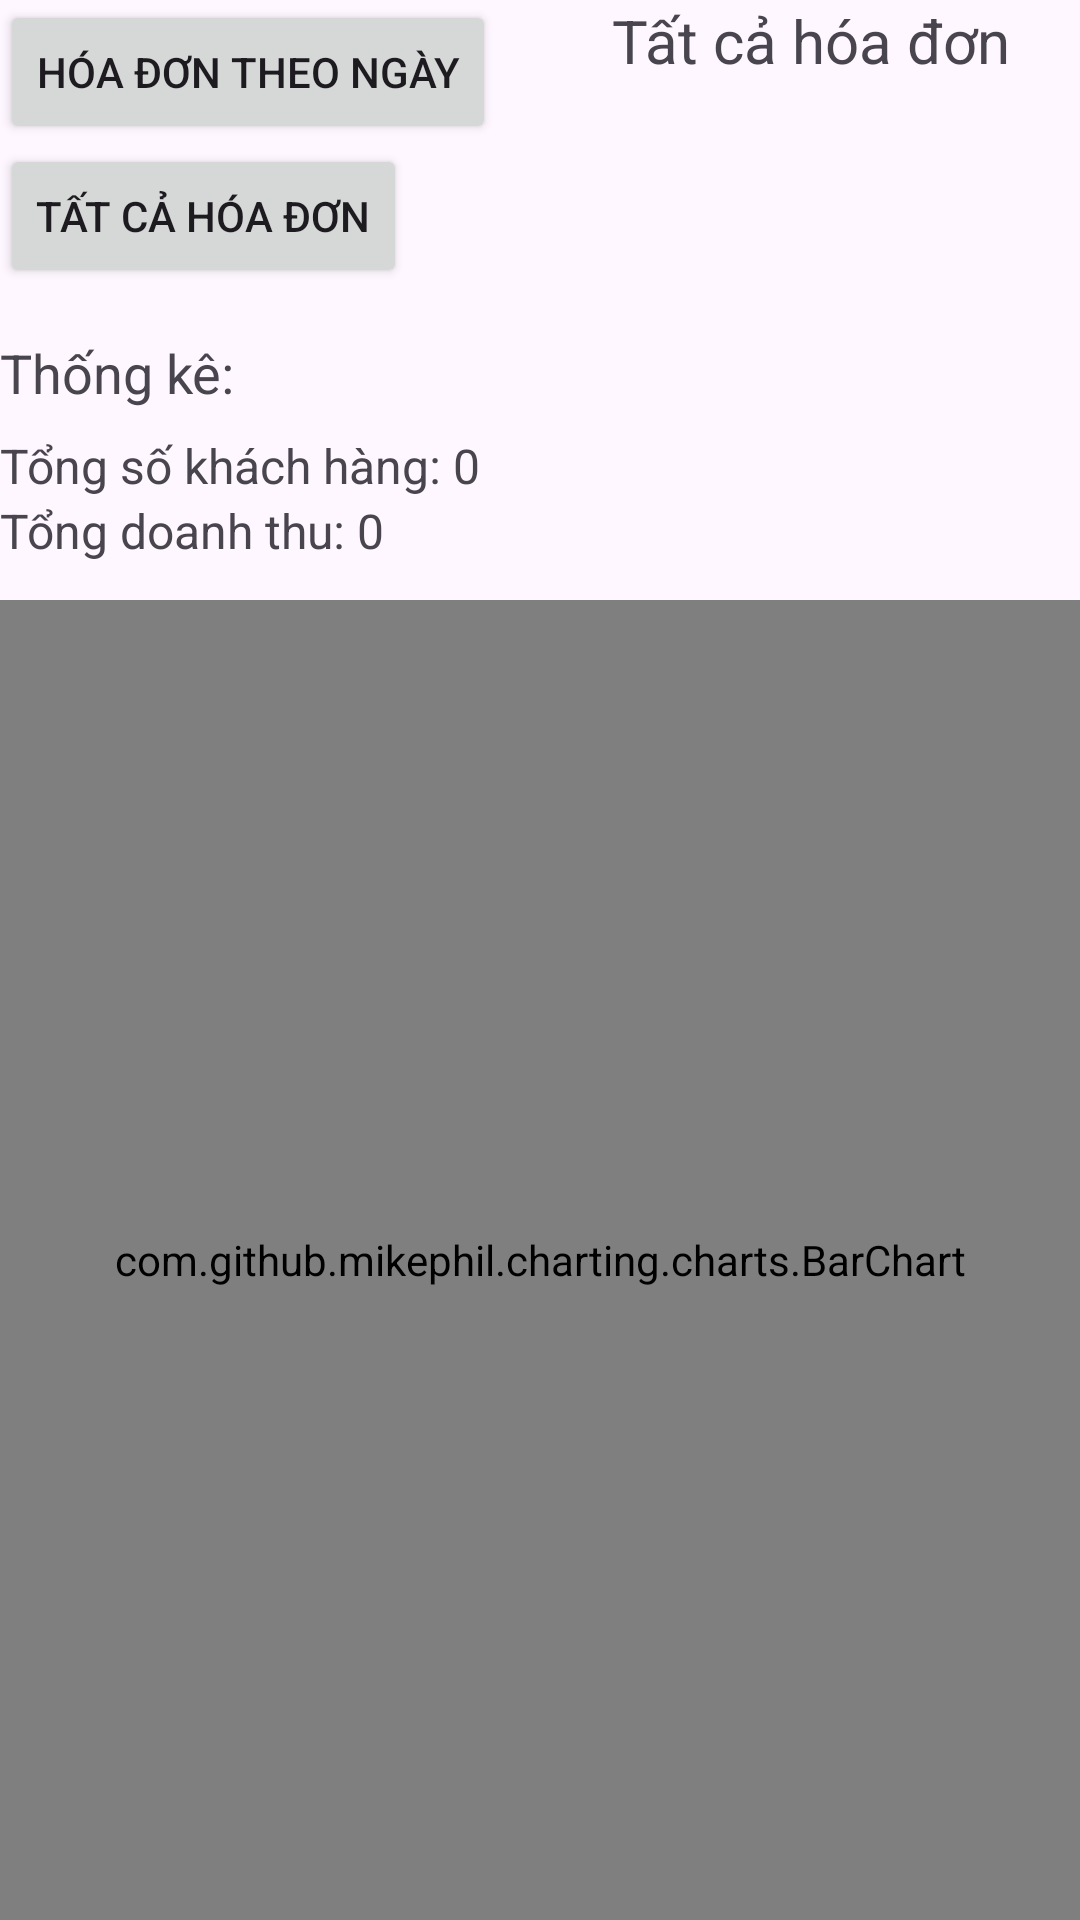

This screen was rendered from an Android layout file. Write that file and the resources it references.
<!-- AndroidManifest.xml: application theme Theme.Badminton -->
<!-- res/layout/activity_statistical_bill.xml -->
<?xml version="1.0" encoding="utf-8"?>
<LinearLayout xmlns:android="http://schemas.android.com/apk/res/android"
    xmlns:app="http://schemas.android.com/apk/res-auto"
    xmlns:tools="http://schemas.android.com/tools"
    android:id="@+id/main"
    android:layout_width="match_parent"
    android:layout_height="match_parent"
    android:orientation="vertical"
    tools:context=".View.Admin.Setting.StatisticalBill.StatisticalBill">

    <LinearLayout
        android:layout_width="match_parent"
        android:layout_height="200dp"
        android:orientation="horizontal"
        android:weightSum="2">

        <LinearLayout
            android:layout_width="0dp"
            android:layout_height="match_parent"

            android:layout_weight="1"
            android:orientation="vertical">

            <Button
                android:id="@+id/buttonLoadData"
                android:layout_width="wrap_content"
                android:layout_height="wrap_content"
                android:text="Hóa đơn theo ngày" />

            <Button
                android:id="@+id/buttonLoadAllData"
                android:layout_width="wrap_content"
                android:layout_height="wrap_content"
                android:text="Tất cả hóa đơn" />

            <TextView
                android:id="@+id/textViewStatistics"
                android:layout_width="wrap_content"
                android:layout_height="wrap_content"
                android:layout_marginTop="16dp"
                android:text="Thống kê:"
                android:textSize="18sp" />

            <TextView
                android:id="@+id/textViewTotalCustomers"
                android:layout_width="wrap_content"
                android:layout_height="wrap_content"
                android:layout_marginTop="8dp"
                android:text="Tổng số khách hàng: 0"
                android:textSize="16sp" />

            <TextView
                android:id="@+id/textViewTotalRevenue"
                android:layout_width="wrap_content"
                android:layout_height="wrap_content"
                android:text="Tổng doanh thu: 0"
                android:textSize="16sp" />
        </LinearLayout>

        <LinearLayout
            android:layout_width="0dp"
            android:layout_height="wrap_content"
            android:layout_weight="1"
            android:orientation="vertical">

            <TextView
                android:layout_width="match_parent"
                android:layout_height="wrap_content"
                android:gravity="center"
                android:text="Tất cả hóa đơn"
                android:textSize="20sp" />

            <androidx.recyclerview.widget.RecyclerView
                android:id="@+id/recyclerViewInvoices"
                android:layout_width="match_parent"
                android:layout_height="match_parent"
                android:layout_weight="1" />
        </LinearLayout>
    </LinearLayout>

    <com.github.mikephil.charting.charts.BarChart
        android:id="@+id/barChart"
        android:layout_width="match_parent"
        android:layout_height="match_parent" />

</LinearLayout>
<!-- resources referenced by this layout -->
<resources>
  <style name="Theme.Badminton" parent="Base.Theme.Badminton" />
  <style name="Base.Theme.Badminton" parent="Theme.Material3.DayNight.NoActionBar">
          
          
          <item name="android:windowIsTranslucent">true</item>
      </style>
</resources>
